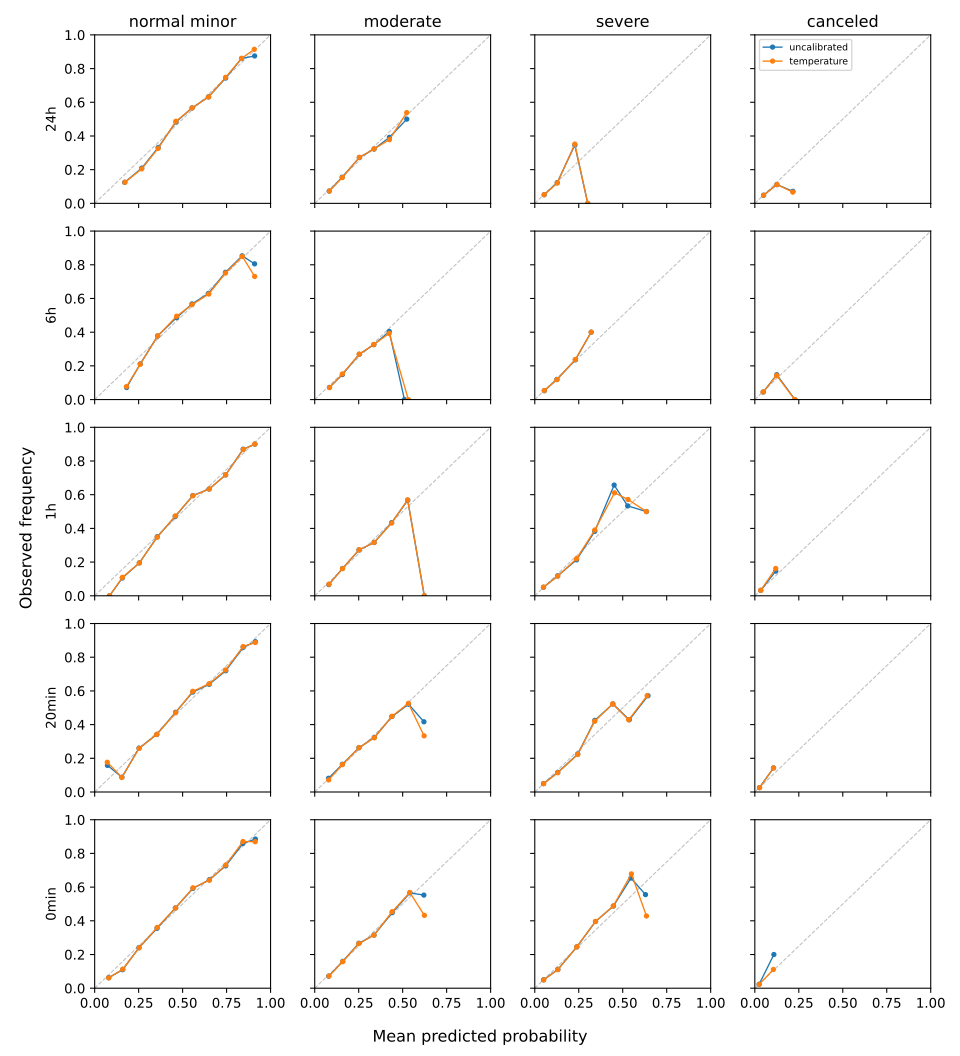

Data behind this chart, as committed beside it:
prediction_time, class, bin, bin_lower, bin_upper, n_rows, mean_predicted_probability, observed_frequency
24h, normal_minor, 0, 0.0, 0.1, 0, , 
24h, normal_minor, 1, 0.1, 0.2, 8, 0.1719, 0.125
24h, normal_minor, 2, 0.2, 0.3, 127, 0.2671, 0.2047
24h, normal_minor, 3, 0.3, 0.4, 377, 0.3608, 0.3263
24h, normal_minor, 4, 0.4, 0.5, 1849, 0.4621, 0.4873
24h, normal_minor, 5, 0.5, 0.6, 4835, 0.5542, 0.5663
24h, normal_minor, 6, 0.6, 0.7, 5514, 0.6478, 0.6313
24h, normal_minor, 7, 0.7, 0.8, 3294, 0.7443, 0.7477
24h, normal_minor, 8, 0.8, 0.9, 1427, 0.8348, 0.8605
24h, normal_minor, 9, 0.9, 1.0, 35, 0.9074, 0.9143
24h, moderate, 0, 0.0, 0.1, 640, 0.08351, 0.07344
24h, moderate, 1, 0.1, 0.2, 3890, 0.1565, 0.1532
24h, moderate, 2, 0.2, 0.3, 7716, 0.2538, 0.2731
24h, moderate, 3, 0.3, 0.4, 4747, 0.3375, 0.3234
24h, moderate, 4, 0.4, 0.5, 460, 0.4248, 0.3783
24h, moderate, 5, 0.5, 0.6, 13, 0.5228, 0.5385
24h, moderate, 6, 0.6, 0.7, 0, , 
24h, moderate, 7, 0.7, 0.8, 0, , 
24h, moderate, 8, 0.8, 0.9, 0, , 
24h, moderate, 9, 0.9, 1.0, 0, , 
24h, severe, 0, 0.0, 0.1, 15043, 0.05361, 0.05152
24h, severe, 1, 0.1, 0.2, 2314, 0.1277, 0.1206
24h, severe, 2, 0.2, 0.3, 108, 0.2276, 0.3519
24h, severe, 3, 0.3, 0.4, 1, 0.3013, 0.0
24h, severe, 4, 0.4, 0.5, 0, , 
24h, severe, 5, 0.5, 0.6, 0, , 
24h, severe, 6, 0.6, 0.7, 0, , 
24h, severe, 7, 0.7, 0.8, 0, , 
24h, severe, 8, 0.8, 0.9, 0, , 
24h, severe, 9, 0.9, 1.0, 0, , 
24h, canceled, 0, 0.0, 0.1, 16296, 0.05, 0.04817
24h, canceled, 1, 0.1, 0.2, 1155, 0.1253, 0.1117
24h, canceled, 2, 0.2, 0.3, 15, 0.216, 0.06667
24h, canceled, 3, 0.3, 0.4, 0, , 
24h, canceled, 4, 0.4, 0.5, 0, , 
24h, canceled, 5, 0.5, 0.6, 0, , 
24h, canceled, 6, 0.6, 0.7, 0, , 
24h, canceled, 7, 0.7, 0.8, 0, , 
24h, canceled, 8, 0.8, 0.9, 0, , 
24h, canceled, 9, 0.9, 1.0, 0, , 
6h, normal_minor, 0, 0.0, 0.1, 0, , 
6h, normal_minor, 1, 0.1, 0.2, 13, 0.1807, 0.07692
6h, normal_minor, 2, 0.2, 0.3, 105, 0.2588, 0.2095
6h, normal_minor, 3, 0.3, 0.4, 246, 0.3586, 0.378
6h, normal_minor, 4, 0.4, 0.5, 1514, 0.4658, 0.4947
6h, normal_minor, 5, 0.5, 0.6, 5042, 0.5537, 0.5637
6h, normal_minor, 6, 0.6, 0.7, 5699, 0.6486, 0.6263
6h, normal_minor, 7, 0.7, 0.8, 3291, 0.7434, 0.7508
6h, normal_minor, 8, 0.8, 0.9, 1444, 0.8394, 0.8497
6h, normal_minor, 9, 0.9, 1.0, 26, 0.9096, 0.7308
6h, moderate, 0, 0.0, 0.1, 662, 0.0842, 0.071
6h, moderate, 1, 0.1, 0.2, 3571, 0.1573, 0.1521
6h, moderate, 2, 0.2, 0.3, 7770, 0.2529, 0.2694
6h, moderate, 3, 0.3, 0.4, 5017, 0.3362, 0.3273
6h, moderate, 4, 0.4, 0.5, 359, 0.4234, 0.3928
6h, moderate, 5, 0.5, 0.6, 1, 0.5322, 0.0
6h, moderate, 6, 0.6, 0.7, 0, , 
6h, moderate, 7, 0.7, 0.8, 0, , 
6h, moderate, 8, 0.8, 0.9, 0, , 
6h, moderate, 9, 0.9, 1.0, 0, , 
... 140 more rows
